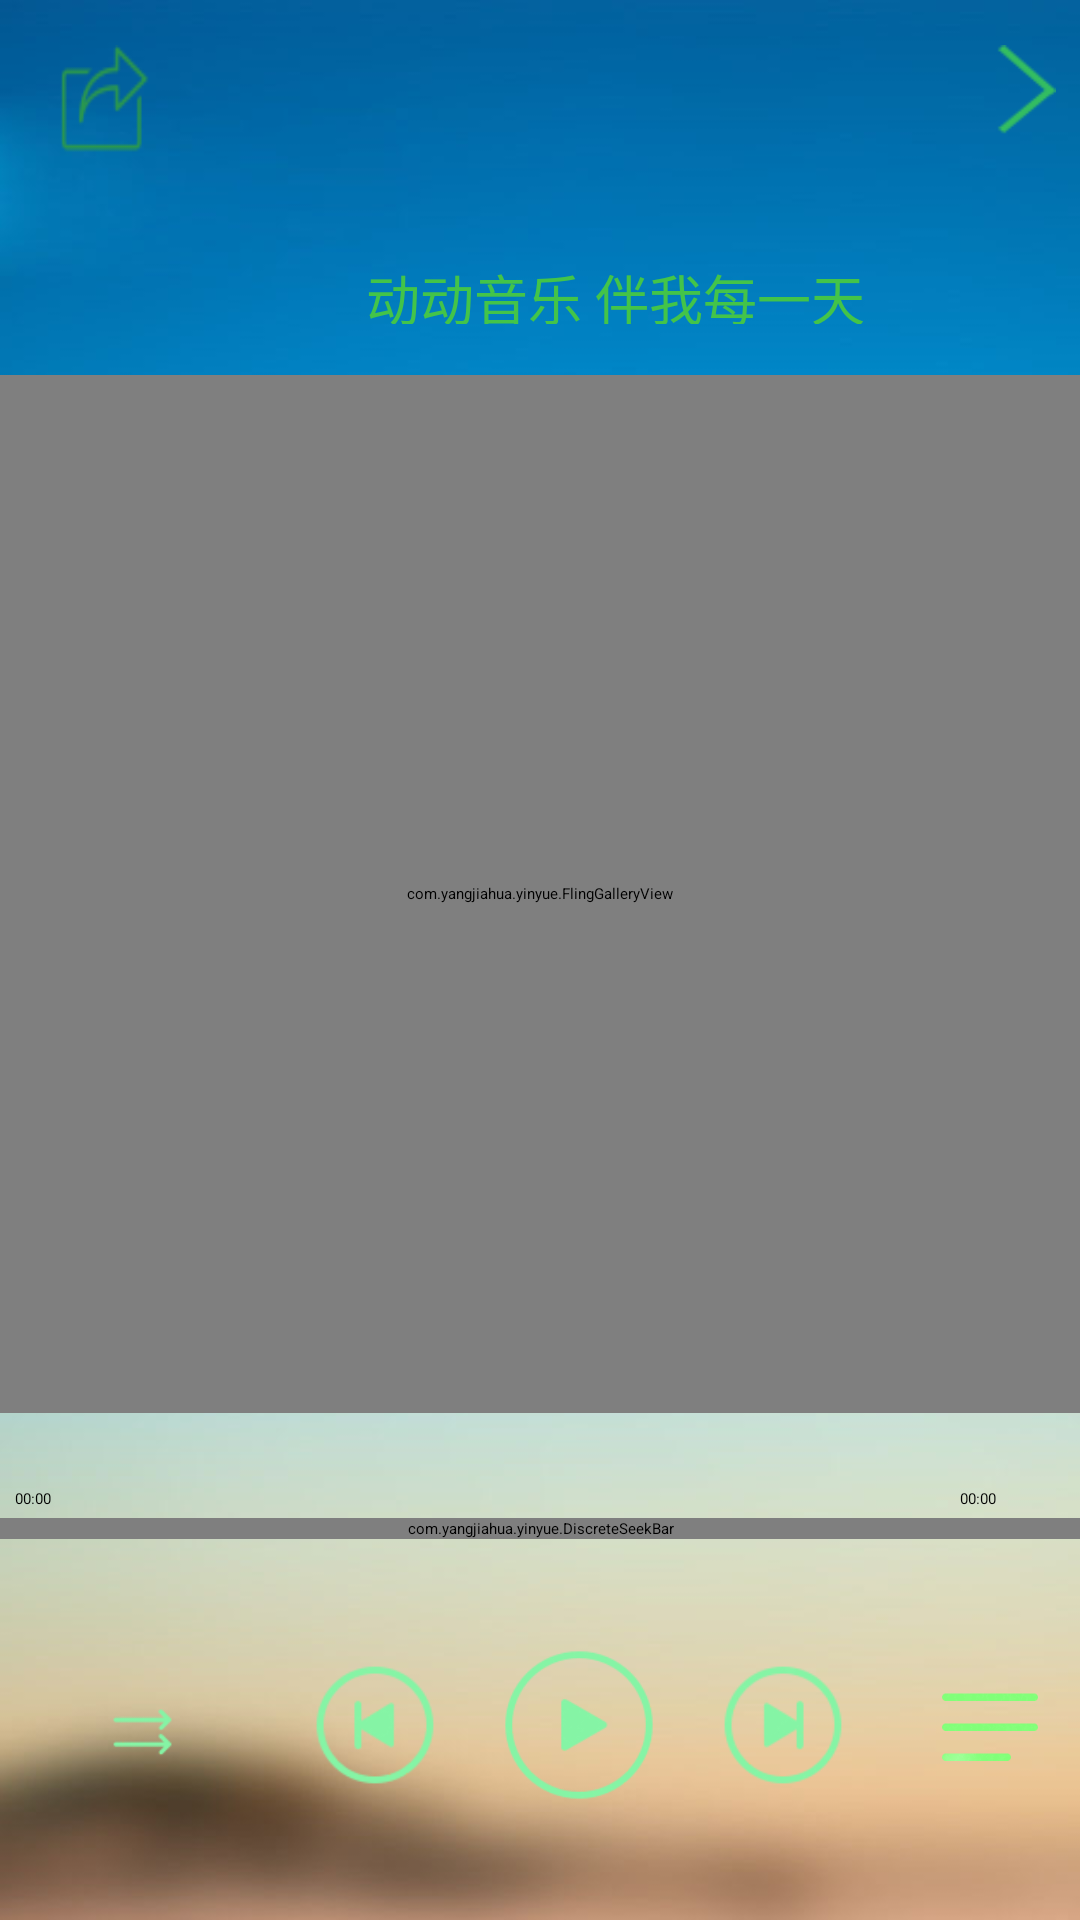

The Android layout XML behind this screen, and the referenced resources:
<!-- AndroidManifest.xml: application theme AnimationActivity -->
<!-- res/layout/content_yinyue.xml -->
<?xml version="1.0" encoding="utf-8"?>
<RelativeLayout xmlns:android="http://schemas.android.com/apk/res/android"
    xmlns:app="http://schemas.android.com/apk/res-auto"
    android:layout_width="match_parent"
    android:layout_height="match_parent"
    android:background="@drawable/background"
    >
    <RelativeLayout
        android:layout_width="fill_parent"
        android:layout_height="40dp"
        android:layout_marginTop="15dp">
        <ImageButton
            android:id="@+id/btn_fenxiang"
            android:layout_width="30dp"
            android:layout_height="40dp"
            android:background="@drawable/btn_fenxiang"
            android:layout_marginLeft="20dp"/>

        <ImageButton
            android:id="@+id/btn_huxiantuichu"
            android:layout_width="20dp"
            android:layout_height="30dp"
            android:background="@drawable/btn_huxiantuichu"
            android:layout_marginLeft="332dp"/>
    </RelativeLayout>
    <RelativeLayout
        android:layout_width="fill_parent"
        android:layout_height="50dp"
        android:layout_alignBottom="@+id/relativeLayout"
        android:layout_alignParentLeft="true"
        android:layout_alignParentStart="true"
        android:layout_marginBottom="54dp">
   <TextView
       android:layout_width="40dp"
       android:layout_height="20dp"
       android:layout_marginLeft="5dp"
       android:text="00:00"
       android:layout_marginBottom="22dp"
       android:id="@+id/textViewGuocheng" />
       
        <com.yangjiahua.yinyue.DiscreteSeekBar
            android:id="@+id/seekBar1"
            android:layout_width="match_parent"
            android:layout_height="wrap_content"
            app:dsb_allowTrackClickToDrag="false"
            app:dsb_indicatorTextAppearance="@style/CustomFloaterTextAppearance"
            app:dsb_progressColor="@color/my_progress_color"
            app:dsb_rippleColor="#6ad721"
            app:dsb_indicatorColor="@color/my_floater_color"
            app:dsb_indicatorFormatter="\\o/ %d"
            android:layout_marginTop="10dp"
            />
        <TextView
            android:id="@+id/textViewZongji"
            android:layout_width="40dp"
            android:layout_height="20dp"
            android:text="00:00"
            android:layout_marginBottom="22dp"
            android:layout_marginLeft="320dp"/>
    </RelativeLayout>
    <RelativeLayout
        android:layout_width="fill_parent"
        android:layout_height="50dp"
        android:layout_marginTop="550dp"
        android:id="@+id/relativeLayout">
      <ImageButton
          android:id="@+id/btn_qiehuan"
          android:layout_width="25dp"
          android:layout_height="25dp"
          android:background="@drawable/btn_zhengchanglv"
          android:layout_marginTop="15dp"
          android:layout_marginLeft="35dp"/>
        <ImageButton
            android:id="@+id/btn_shangyiqu"
            android:layout_width="40dp"
            android:layout_height="40dp"
            android:background="@drawable/btn_shangyiqulv"
            android:layout_marginLeft="105dp"
            android:layout_marginTop="5dp"/>
        <ImageButton
            android:id="@+id/btn_bofanghuozanting"
            android:layout_width = "50dp"
            android:layout_height="50dp"
            android:background="@drawable/btn_zantinglv"
            android:layout_marginLeft="168dp"
            />
        <ImageButton
            android:id="@+id/btn_xiayiqu"
            android:layout_width="40dp"
            android:layout_height="40dp"
            android:background="@drawable/btn_xiayiqulv"
            android:layout_marginLeft="241dp"
            android:layout_marginTop="5dp"/>
        <ImageButton
            android:id="@+id/btn_liebiao"
            android:layout_width="40dp"
            android:layout_height="40dp"
            android:background="@drawable/btn_liebiao"
            android:layout_marginLeft="310dp"
            android:layout_marginTop="5dp"
            />
    </RelativeLayout>
    <com.yangjiahua.yinyue.FlingGalleryView
        android:layout_width="fill_parent"
        android:layout_height="346dp"
        android:layout_marginTop="125dp"
        >
<include
    android:id="@+id/hudong_geci"
    layout="@layout/content_geci"

    />
        <include
            android:id="@+id/huadong_zhuanji"
            layout="@layout/content_zhuanji"
            />
    </com.yangjiahua.yinyue.FlingGalleryView>
    <LinearLayout
        android:layout_marginTop="62dp"
        android:layout_width="fill_parent"
        android:layout_height="70dp"
        >
        <TextView
            android:id="@+id/edt_gqming"
            android:layout_width="fill_parent"
            android:layout_height="22dp"
            android:layout_marginLeft="50dp"
            android:layout_gravity="center_vertical"
            android:text="动动音乐 伴我每一天"
            android:textColor="#43c449"
            android:textSize="18sp"
            android:gravity="center"
            />

    </LinearLayout>
</RelativeLayout>
<!-- res/layout/content_geci.xml (included above) -->
<?xml version="1.0" encoding="utf-8"?>
<RelativeLayout xmlns:android="http://schemas.android.com/apk/res/android"
    android:layout_width="match_parent"
    android:layout_height="match_parent">
    <com.yangjiahua.yinyue.LrcView
        android:id="@+id/lrcView"
        android:layout_width="match_parent"
        android:layout_height="match_parent"
        />
</RelativeLayout>
<!-- res/layout/content_zhuanji.xml (included above) -->
<?xml version="1.0" encoding="utf-8"?>
<RelativeLayout xmlns:android="http://schemas.android.com/apk/res/android"
    android:layout_width="match_parent"
    android:layout_height="match_parent">
    <TextView
        android:id="@+id/ceshi"
        android:layout_width="fill_parent"
        android:layout_height="50dp"
        android:layout_centerInParent="true"
        android:layout_marginLeft="120dp"
        android:text="这是专辑图片界面"
        android:textSize="30sp"/>
</RelativeLayout>
<!-- resources referenced by this layout -->
<resources>
  <!-- drawable background: jpg bitmap (drawable, 51088 bytes) -->
  <!-- drawable btn_fenxiang: png bitmap (drawable, 3486 bytes) -->
  <!-- drawable btn_huxiantuichu: png bitmap (drawable, 3127 bytes) -->
  <!-- drawable btn_liebiao: png bitmap (drawable, 5656 bytes) -->
  <!-- drawable btn_shangyiqulv: png bitmap (drawable, 5045 bytes) -->
  <!-- drawable btn_xiayiqulv: png bitmap (drawable, 5069 bytes) -->
  <!-- drawable btn_zantinglv: png bitmap (drawable, 6563 bytes) -->
  <!-- drawable btn_zhengchanglv: png bitmap (drawable, 3268 bytes) -->
  <style name="CustomFloaterTextAppearance" parent="android:TextAppearance.Small">
          <item name="android:textSize">9sp</item>
          <item name="android:textColor">?android:attr/textColorPrimary</item>
          <item name="android:shadowColor">#FFFF0000</item>
          <item name="android:shadowRadius">4</item>
          <item name="android:shadowDx">1</item>
          <item name="android:shadowDy">3</item>
      </style>
  <style name="AnimationActivity" parent="@android:style/Animation.Activity" mce_bogus="1">
          <item name="android:activityOpenEnterAnimation">@anim/you_zuo_in</item>
          <item name="android:activityOpenExitAnimation">@anim/you_zuo_out</item>
          <item name="android:activityCloseEnterAnimation">@anim/zuo_you_in</item>
          <item name="android:activityCloseExitAnimation">@anim/zuo_you_out</item>
      </style>
</resources>
